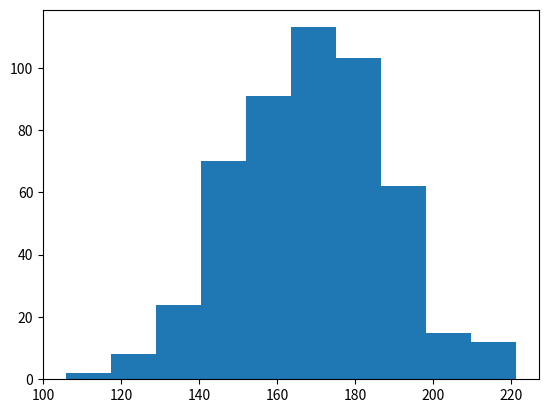

Recreate this plot in Python.
import matplotlib.pyplot as plt
import numpy as np

array = np.random.normal(170, 20, 500)

print(array)

plt.hist(array)
plt.show()